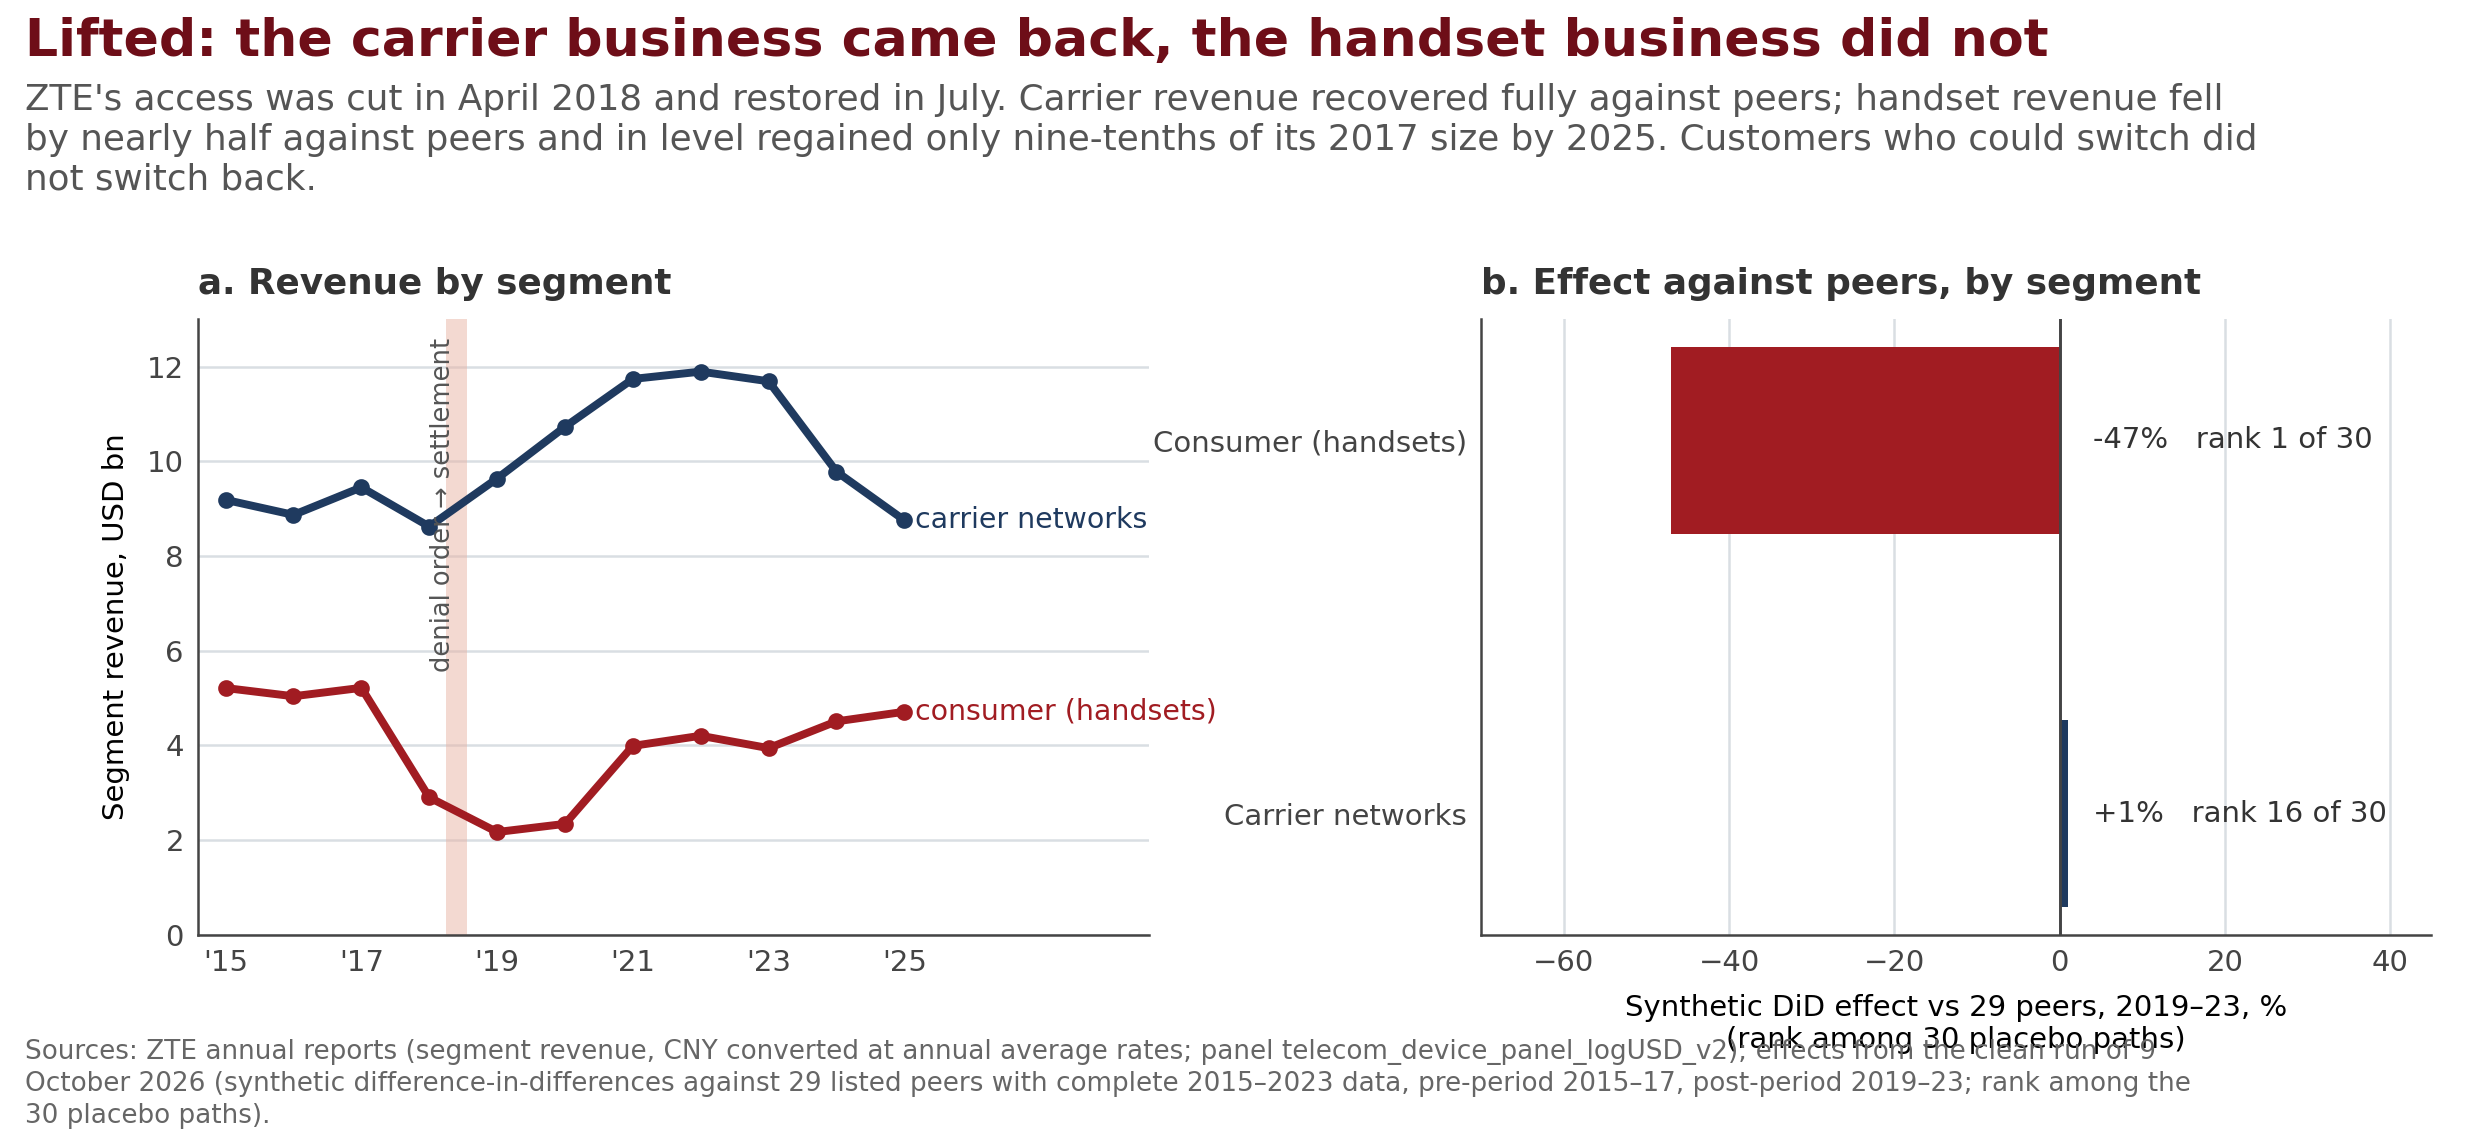

The file beside this chart, header and first rows:
year, consumer_usd_bn, carrier_usd_bn
2015, 5.211, 9.185
2016, 5.038, 8.868
2017, 5.215, 9.449
2018, 2.902, 8.622
2019, 2.17, 9.636
2020, 2.342, 10.73
2021, 3.989, 11.74
2022, 4.203, 11.89
2023, 3.942, 11.69
2024, 4.507, 9.781
2025, 4.71, 8.754
